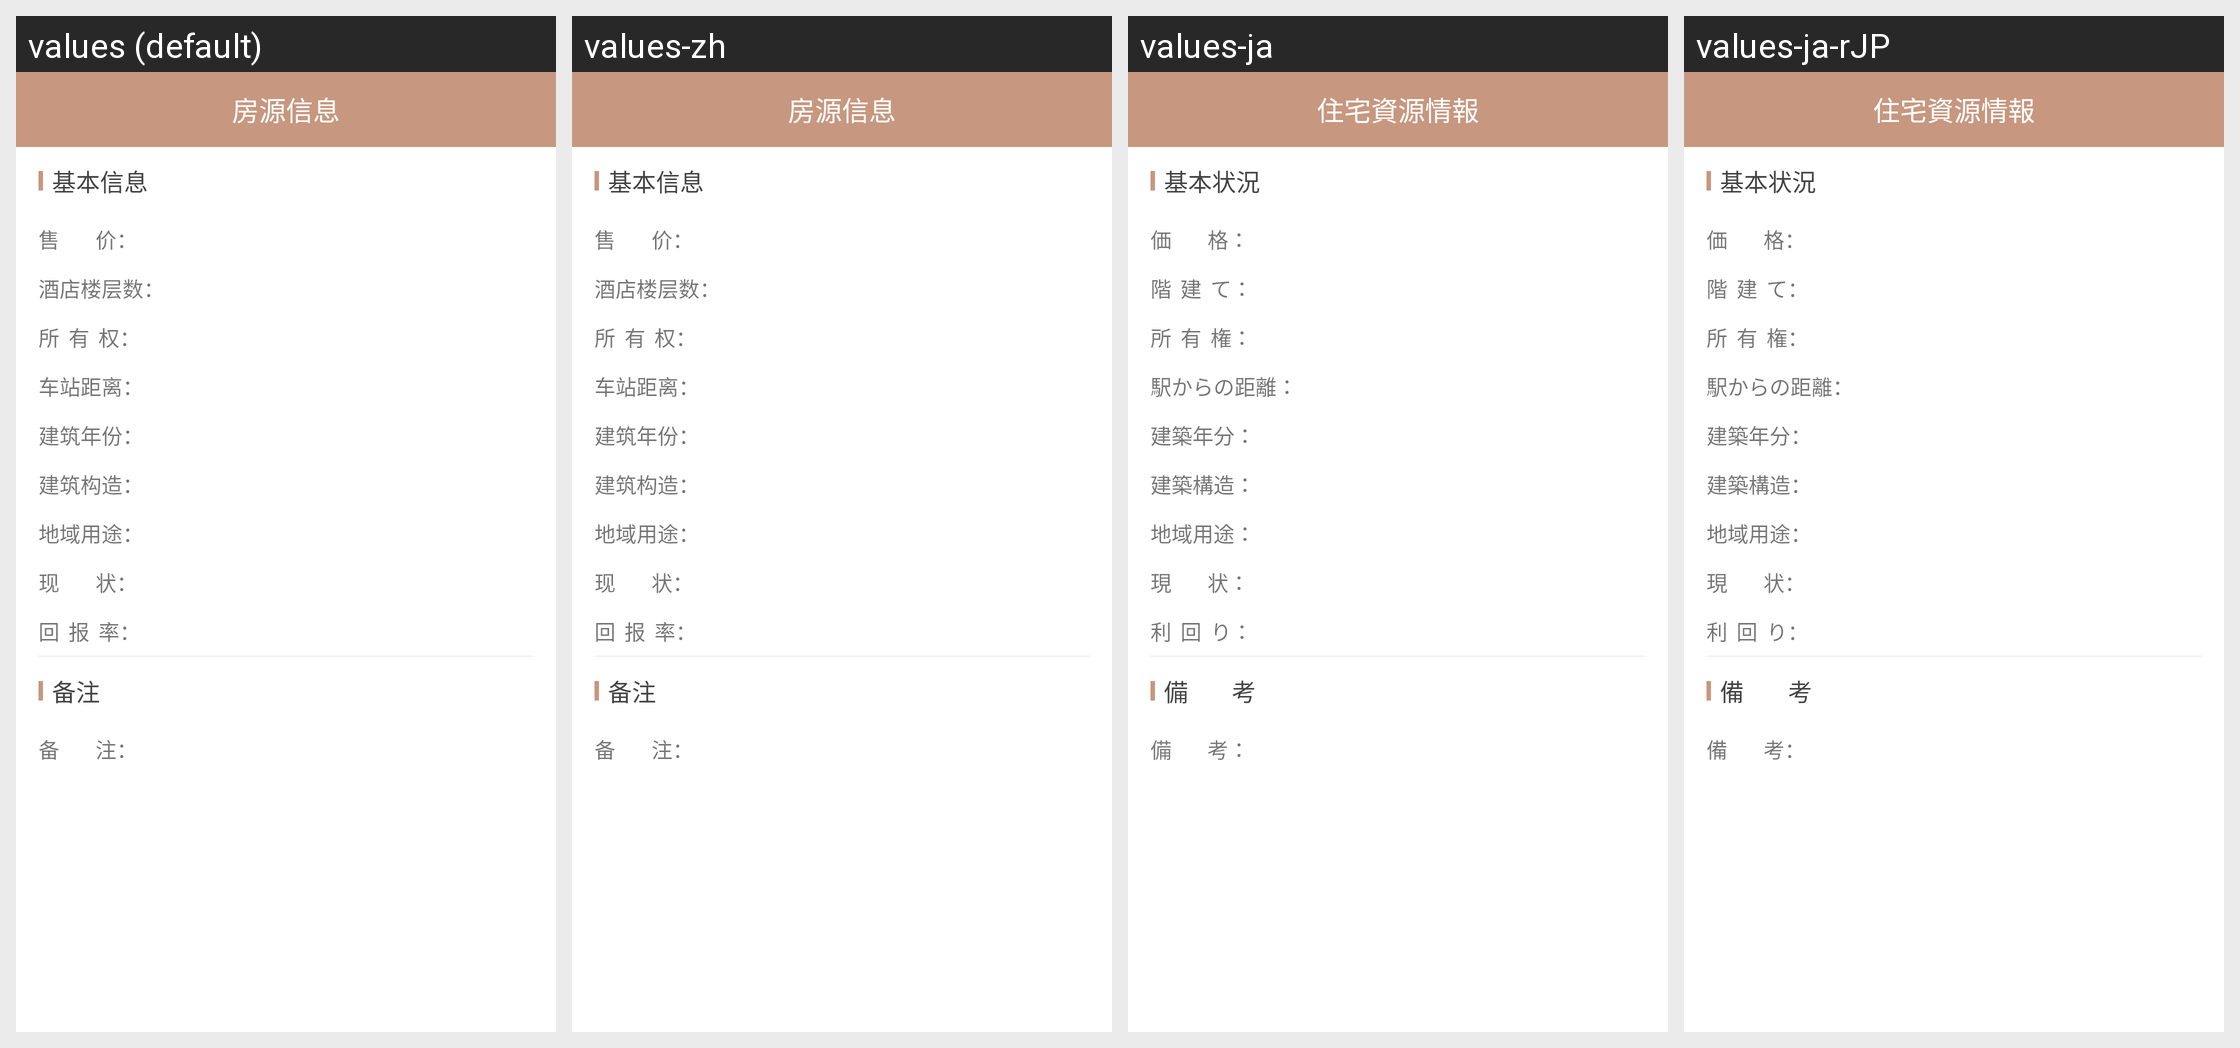

Translations of the strings shown on this Android screen, per locale in the grid:
Android screen res/layout/activity_jiudian_more.xml rendered under 4 locales, left to right: values (default), values-zh, values-ja, values-ja-rJP. Device: Nexus 5 (rendered at 1080×1920; each locale shown at half size, 540×960, under a caption strip naming it); theme AppTheme.
Strings drawn on this screen, with the default value and each locale's value (text and hints the layout hard-codes, and strings that could not be matched under every locale, appear in the picture but are not listed):

string_jibenxinxi
  values: 基本信息
  values-zh: 基本信息
  values-ja: 基本状況
  values-ja-rJP: 基本状況  [from values-ja]

string_shoujia
  values: 售        价：
  values-zh: 售        价：
  values-ja: 価        格：
  values-ja-rJP: 価        格：  [from values-ja]

string_jidianloucengshu
  values: 酒店楼层数：
  values-zh: 酒店楼层数：
  values-ja: 階  建  て：
  values-ja-rJP: 階  建  て：  [from values-ja]

string_suoyouquan
  values: 所  有  权：
  values-zh: 所  有  权：
  values-ja: 所  有  権：
  values-ja-rJP: 所  有  権：  [from values-ja]

string_chezhanjuli
  values: 车站距离：
  values-zh: 车站距离：
  values-ja: 駅からの距離：
  values-ja-rJP: 駅からの距離：  [from values-ja]

string_jianzunianfen
  values: 建筑年份：
  values-zh: 建筑年份：
  values-ja: 建築年分：
  values-ja-rJP: 建築年分：  [from values-ja]

string_jianzugouzao
  values: 建筑构造：
  values-zh: 建筑构造：
  values-ja: 建築構造：
  values-ja-rJP: 建築構造：  [from values-ja]

string_diyuyongtu
  values: 地域用途：
  values-zh: 地域用途：
  values-ja: 地域用途：
  values-ja-rJP: 地域用途：  [from values-ja]

string_xianzhuang
  values: 现        状：
  values-zh: 现        状：
  values-ja: 現        状：
  values-ja-rJP: 現        状：  [from values-ja]

string_huibaolv
  values: 回  报  率：
  values-zh: 回  报  率：
  values-ja: 利  回  り：
  values-ja-rJP: 利  回  り：  [from values-ja]

string_beizhuxinxi
  values: 备注
  values-zh: 备注
  values-ja: 備        考
  values-ja-rJP: 備        考  [from values-ja]

string_beizhu
  values: 备        注：
  values-zh: 备        注：
  values-ja: 備        考：
  values-ja-rJP: 備        考：  [from values-ja]

see_more_fy
  values: 房源信息
  values-zh: 房源信息
  values-ja: 住宅資源情報
  values-ja-rJP: 住宅資源情報  [from values-ja]
